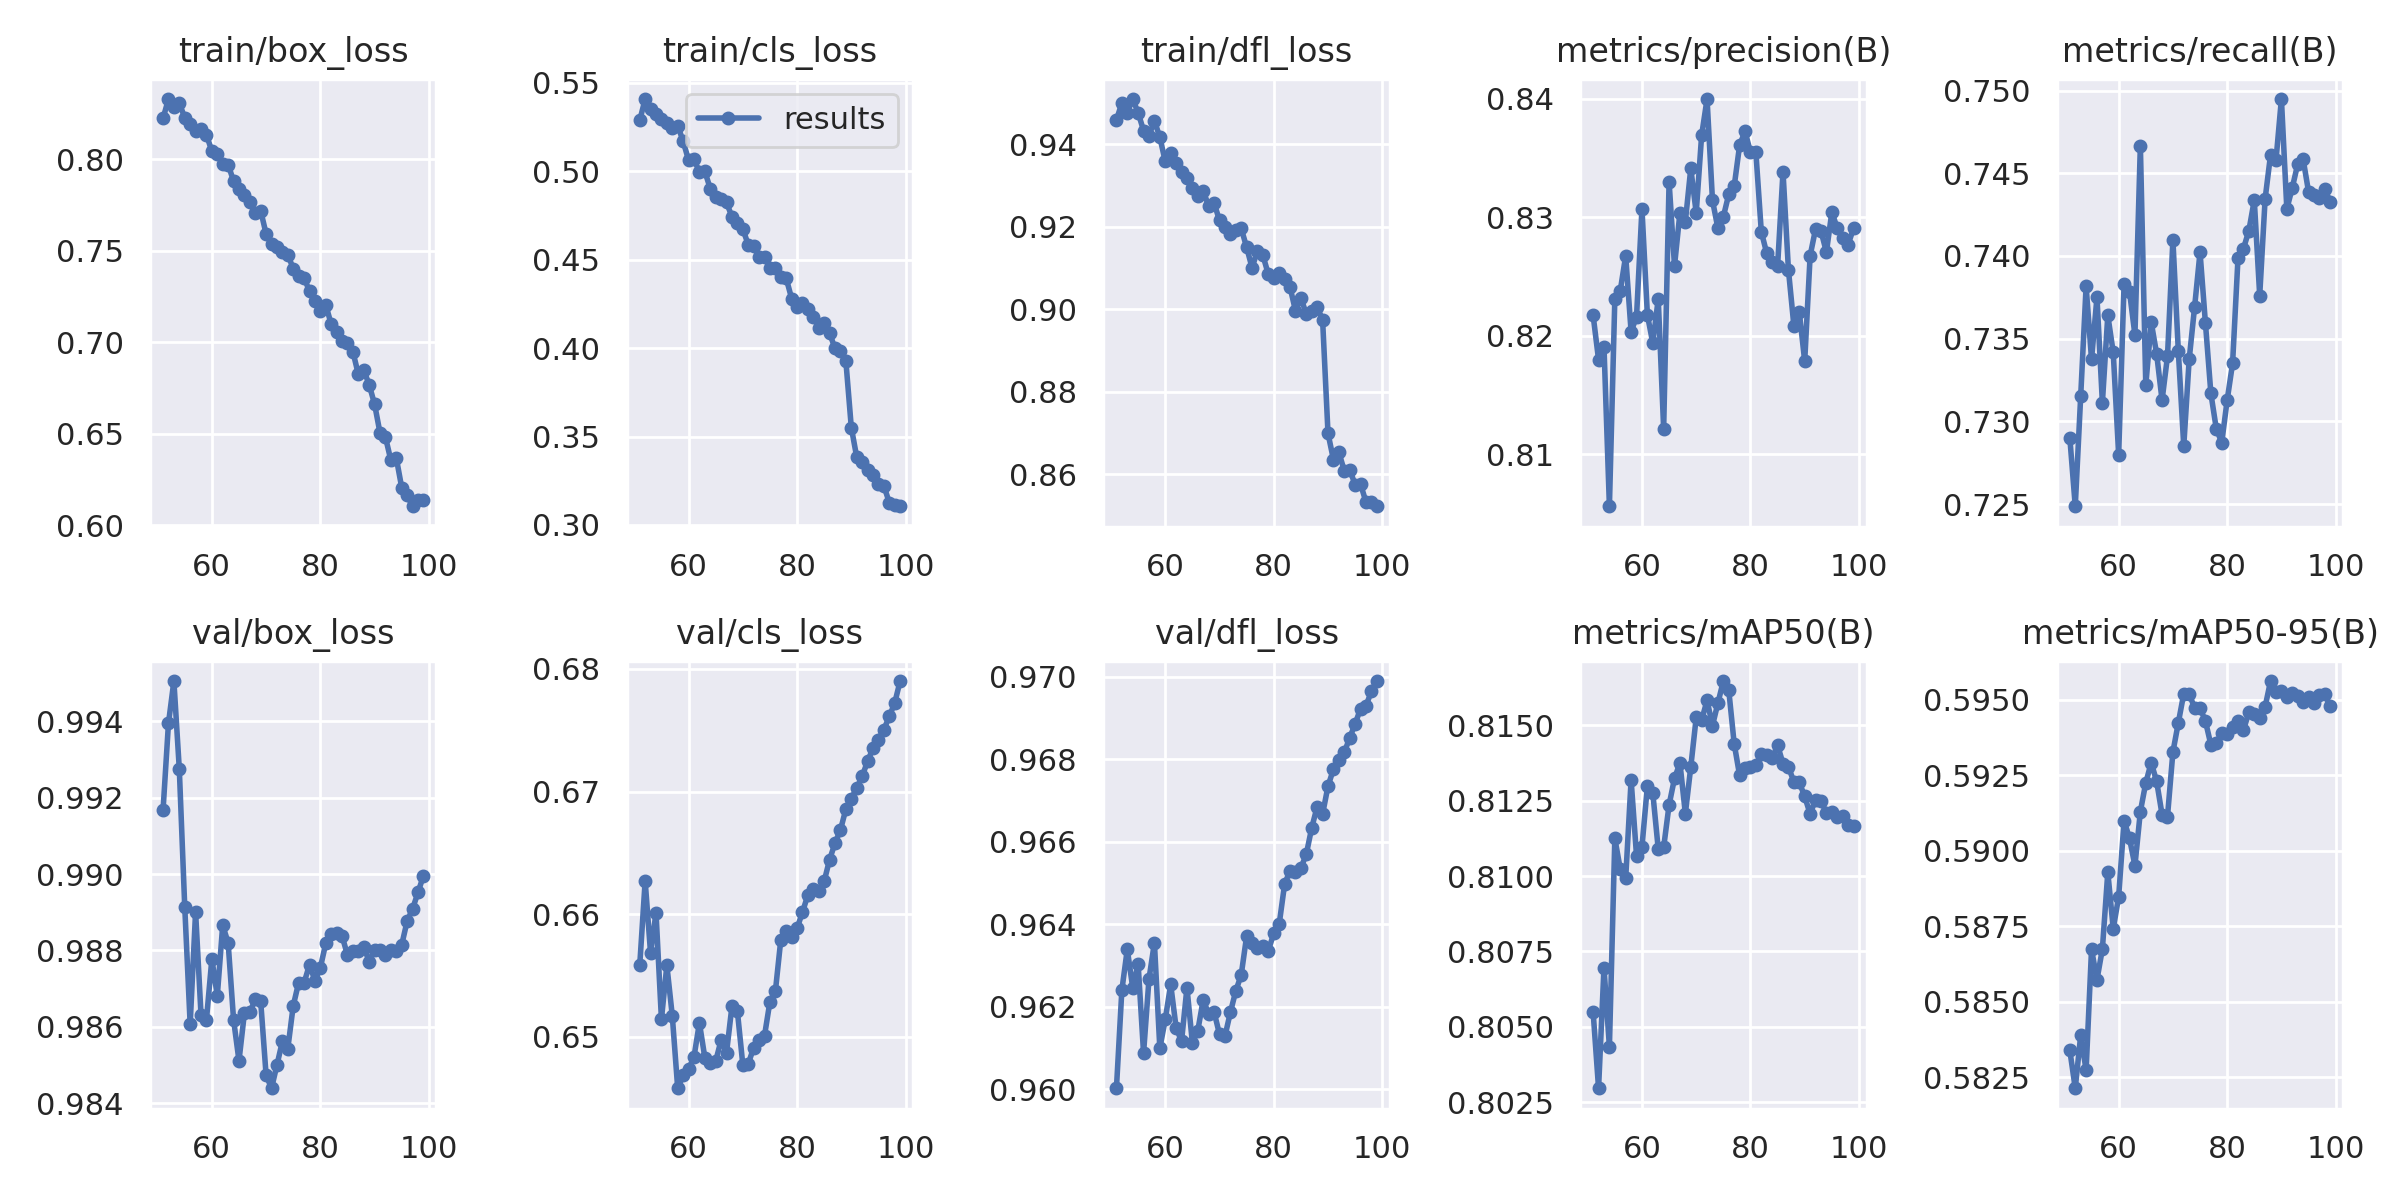

The file beside this chart, header and first rows:
epoch, train/box_loss, train/cls_loss, train/dfl_loss, metrics/precision(B), metrics/recall(B), metrics/mAP50(B), metrics/mAP50-95(B), val/box_loss, val/cls_loss, val/dfl_loss, lr/pg0, lr/pg1, lr/pg2
51, 0.8223, 0.5288, 0.9459, 0.8217, 0.729, 0.8055, 0.5834, 0.9917, 0.6558, 0.96, 0.004176, 0.004176, 0.004176
52, 0.8329, 0.5409, 0.95, 0.818, 0.7249, 0.803, 0.5821, 0.994, 0.6627, 0.9624, 0.004951, 0.004951, 0.004951
53, 0.8285, 0.5355, 0.9477, 0.8191, 0.7315, 0.8069, 0.5839, 0.9951, 0.6568, 0.9634, 0.004852, 0.004852, 0.004852
54, 0.8306, 0.5326, 0.951, 0.8056, 0.7382, 0.8043, 0.5827, 0.9928, 0.6601, 0.9625, 0.004753, 0.004753, 0.004753
55, 0.8227, 0.5295, 0.9477, 0.8231, 0.7338, 0.8113, 0.5867, 0.9891, 0.6514, 0.963, 0.004654, 0.004654, 0.004654
56, 0.8191, 0.5273, 0.9434, 0.8238, 0.7375, 0.8102, 0.5857, 0.9861, 0.6558, 0.9609, 0.004555, 0.004555, 0.004555
57, 0.8155, 0.5245, 0.9421, 0.8268, 0.7311, 0.8099, 0.5867, 0.989, 0.6517, 0.9627, 0.004456, 0.004456, 0.004456
58, 0.8165, 0.5258, 0.9457, 0.8203, 0.7364, 0.8132, 0.5893, 0.9863, 0.6458, 0.9636, 0.004357, 0.004357, 0.004357
59, 0.8133, 0.5171, 0.9417, 0.8216, 0.7342, 0.8107, 0.5874, 0.9862, 0.6469, 0.961, 0.004258, 0.004258, 0.004258
60, 0.8044, 0.5063, 0.9358, 0.8307, 0.728, 0.811, 0.5885, 0.9878, 0.6474, 0.9617, 0.004159, 0.004159, 0.004159
61, 0.8027, 0.5068, 0.9378, 0.8218, 0.7383, 0.813, 0.591, 0.9868, 0.6484, 0.9625, 0.00406, 0.00406, 0.00406
62, 0.7973, 0.4997, 0.9355, 0.8194, 0.7378, 0.8127, 0.5904, 0.9887, 0.6511, 0.9615, 0.003961, 0.003961, 0.003961
63, 0.7971, 0.5001, 0.9333, 0.8231, 0.7352, 0.8109, 0.5895, 0.9882, 0.6483, 0.9612, 0.003862, 0.003862, 0.003862
64, 0.7881, 0.4902, 0.9319, 0.8122, 0.7467, 0.8109, 0.5913, 0.9862, 0.6479, 0.9625, 0.003763, 0.003763, 0.003763
65, 0.7836, 0.4854, 0.9293, 0.833, 0.7322, 0.8124, 0.5923, 0.9851, 0.648, 0.9611, 0.003664, 0.003664, 0.003664
66, 0.7802, 0.4843, 0.9274, 0.8259, 0.736, 0.8132, 0.5929, 0.9864, 0.6497, 0.9614, 0.003565, 0.003565, 0.003565
67, 0.7764, 0.4824, 0.9287, 0.8304, 0.7341, 0.8137, 0.5923, 0.9864, 0.6487, 0.9622, 0.003466, 0.003466, 0.003466
68, 0.7704, 0.4743, 0.925, 0.8296, 0.7313, 0.8121, 0.5912, 0.9867, 0.6525, 0.9618, 0.003367, 0.003367, 0.003367
69, 0.7719, 0.471, 0.9258, 0.8341, 0.7339, 0.8136, 0.5911, 0.9867, 0.6521, 0.9619, 0.003268, 0.003268, 0.003268
70, 0.7592, 0.4674, 0.9216, 0.8304, 0.741, 0.8153, 0.5933, 0.9847, 0.6477, 0.9613, 0.003169, 0.003169, 0.003169
71, 0.7534, 0.4585, 0.9199, 0.8369, 0.7342, 0.8152, 0.5942, 0.9844, 0.6478, 0.9613, 0.00307, 0.00307, 0.00307
72, 0.7523, 0.4579, 0.9183, 0.84, 0.7285, 0.8158, 0.5952, 0.985, 0.6491, 0.9619, 0.002971, 0.002971, 0.002971
73, 0.7494, 0.4517, 0.9191, 0.8314, 0.7338, 0.815, 0.5952, 0.9856, 0.6498, 0.9624, 0.002872, 0.002872, 0.002872
74, 0.7478, 0.4516, 0.9196, 0.8291, 0.7369, 0.8157, 0.5947, 0.9854, 0.6501, 0.9628, 0.002773, 0.002773, 0.002773
75, 0.7403, 0.4454, 0.9151, 0.83, 0.7402, 0.8165, 0.5947, 0.9866, 0.6529, 0.9637, 0.002674, 0.002674, 0.002674
76, 0.736, 0.4451, 0.9101, 0.8319, 0.7359, 0.8162, 0.5943, 0.9872, 0.6537, 0.9635, 0.002575, 0.002575, 0.002575
77, 0.7352, 0.4405, 0.9142, 0.8326, 0.7317, 0.8144, 0.5935, 0.9871, 0.6579, 0.9634, 0.002476, 0.002476, 0.002476
78, 0.7278, 0.4395, 0.9131, 0.8361, 0.7296, 0.8133, 0.5936, 0.9876, 0.6586, 0.9635, 0.002377, 0.002377, 0.002377
79, 0.7225, 0.4281, 0.9085, 0.8373, 0.7287, 0.8136, 0.5939, 0.9872, 0.6582, 0.9634, 0.002278, 0.002278, 0.002278
80, 0.7171, 0.4234, 0.9076, 0.8355, 0.7313, 0.8136, 0.5939, 0.9876, 0.6589, 0.9638, 0.002179, 0.002179, 0.002179
81, 0.7204, 0.4253, 0.9087, 0.8355, 0.7335, 0.8137, 0.5941, 0.9882, 0.6602, 0.964, 0.00208, 0.00208, 0.00208
82, 0.7098, 0.4224, 0.9073, 0.8288, 0.7399, 0.814, 0.5943, 0.9884, 0.6616, 0.965, 0.001981, 0.001981, 0.001981
83, 0.7056, 0.4177, 0.9054, 0.827, 0.7404, 0.814, 0.594, 0.9885, 0.6621, 0.9653, 0.001882, 0.001882, 0.001882
84, 0.7005, 0.4116, 0.8997, 0.8262, 0.7415, 0.8139, 0.5946, 0.9884, 0.6619, 0.9653, 0.001783, 0.001783, 0.001783
85, 0.6993, 0.4143, 0.9027, 0.8259, 0.7434, 0.8143, 0.5945, 0.9879, 0.6627, 0.9654, 0.001684, 0.001684, 0.001684
86, 0.6948, 0.4084, 0.899, 0.8339, 0.7376, 0.8137, 0.5944, 0.988, 0.6644, 0.9657, 0.001585, 0.001585, 0.001585
87, 0.6825, 0.3999, 0.8997, 0.8256, 0.7435, 0.8136, 0.5948, 0.988, 0.6658, 0.9663, 0.001486, 0.001486, 0.001486
88, 0.6848, 0.3982, 0.9005, 0.8209, 0.7461, 0.8131, 0.5956, 0.9881, 0.6669, 0.9668, 0.001387, 0.001387, 0.001387
89, 0.6768, 0.3926, 0.8975, 0.822, 0.7458, 0.8131, 0.5953, 0.9877, 0.6686, 0.9667, 0.001288, 0.001288, 0.001288
90, 0.6661, 0.3551, 0.8699, 0.8179, 0.7495, 0.8126, 0.5953, 0.988, 0.6694, 0.9674, 0.001189, 0.001189, 0.001189
91, 0.6504, 0.3384, 0.8636, 0.8268, 0.7428, 0.8121, 0.5951, 0.988, 0.6703, 0.9678, 0.00109, 0.00109, 0.00109
92, 0.6481, 0.3355, 0.8653, 0.829, 0.7441, 0.8125, 0.5952, 0.9879, 0.6712, 0.968, 0.000991, 0.000991, 0.000991
93, 0.6354, 0.331, 0.8609, 0.8288, 0.7456, 0.8125, 0.5951, 0.988, 0.6725, 0.9682, 0.000892, 0.000892, 0.000892
94, 0.6367, 0.3283, 0.8611, 0.8271, 0.7459, 0.8121, 0.5949, 0.988, 0.6735, 0.9685, 0.000793, 0.000793, 0.000793
95, 0.6205, 0.3233, 0.8575, 0.8304, 0.7439, 0.8121, 0.5951, 0.9881, 0.6742, 0.9689, 0.000694, 0.000694, 0.000694
96, 0.6163, 0.3222, 0.8577, 0.8291, 0.7437, 0.8119, 0.5949, 0.9888, 0.6751, 0.9692, 0.000595, 0.000595, 0.000595
97, 0.6104, 0.3127, 0.8533, 0.8282, 0.7435, 0.812, 0.5952, 0.9891, 0.6761, 0.9693, 0.000496, 0.000496, 0.000496
98, 0.6136, 0.3113, 0.8534, 0.8277, 0.7441, 0.8117, 0.5952, 0.9895, 0.6772, 0.9697, 0.000397, 0.000397, 0.000397
99, 0.6138, 0.3106, 0.8523, 0.8291, 0.7433, 0.8116, 0.5948, 0.99, 0.679, 0.9699, 0.000298, 0.000298, 0.000298
